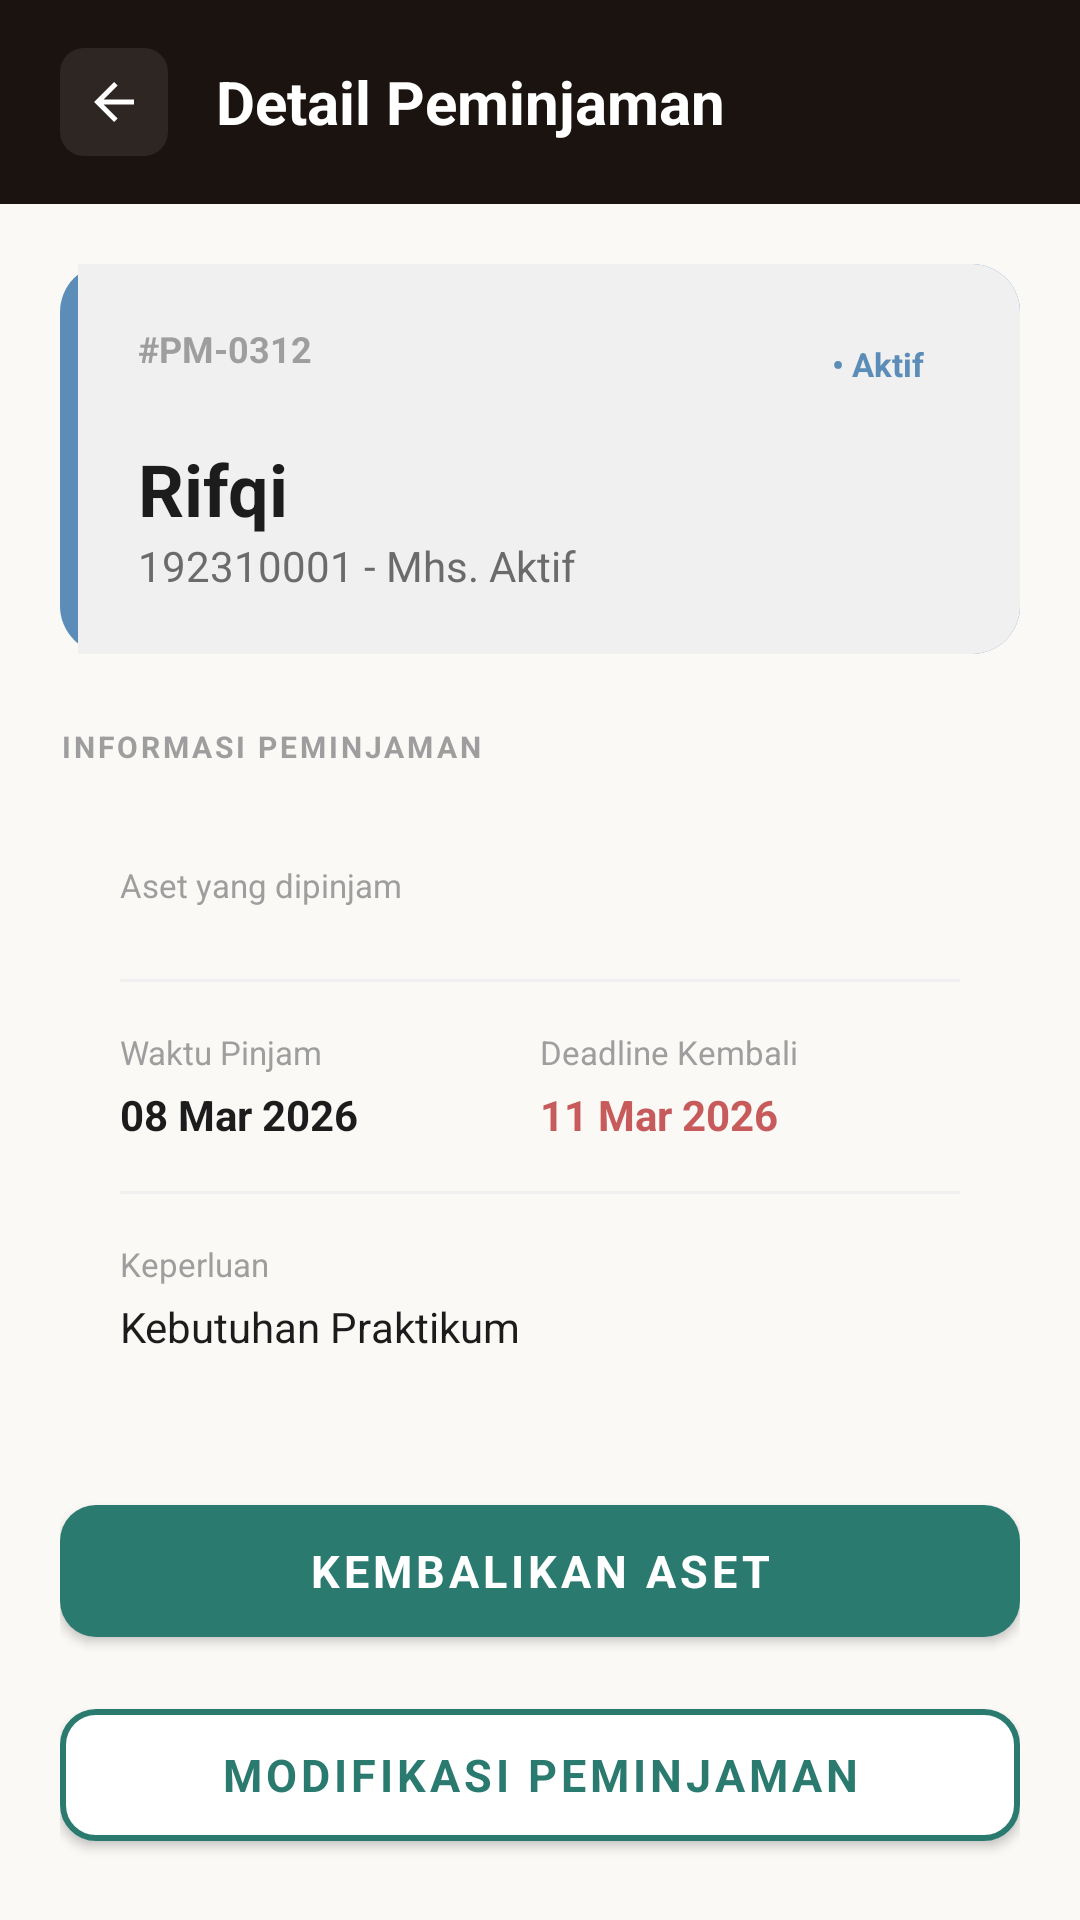

Layout XML and referenced resources for this Android screen:
<!-- AndroidManifest.xml: application theme Theme.AsetPeminjaman -->
<!-- res/layout/activity_detail_peminjaman.xml -->
<?xml version="1.0" encoding="utf-8"?>
<LinearLayout
    xmlns:android="http://schemas.android.com/apk/res/android"
    xmlns:app="http://schemas.android.com/apk/res-auto"
    android:layout_width="match_parent"
    android:layout_height="match_parent"
    android:orientation="vertical"
    android:background="#FAF9F6">

    
    <LinearLayout
        android:layout_width="match_parent"
        android:layout_height="wrap_content"
        android:background="#1A130F"
        android:paddingHorizontal="20dp"
        android:paddingVertical="16dp"
        android:orientation="horizontal"
        android:gravity="center_vertical">

        <LinearLayout
            android:id="@+id/btnBack"
            android:layout_width="36dp"
            android:layout_height="36dp"
            android:background="@drawable/bg_header_icon"
            android:gravity="center"
            android:clickable="true"
            android:focusable="true">
            <ImageView
                android:layout_width="20dp"
                android:layout_height="20dp"
                android:src="@drawable/abc_ic_ab_back_material"
                app:tint="#FFFFFF" />
        </LinearLayout>

        <TextView
            android:layout_width="0dp"
            android:layout_height="wrap_content"
            android:layout_weight="1"
            android:layout_marginStart="16dp"
            android:text="Detail Peminjaman"
            android:textColor="#FFFFFF"
            android:textSize="20sp"
            android:textStyle="bold" />
    </LinearLayout>

    <ScrollView
        android:layout_width="match_parent"
        android:layout_height="match_parent"
        android:scrollbars="none">

        <LinearLayout
            android:layout_width="match_parent"
            android:layout_height="wrap_content"
            android:orientation="vertical"
            android:padding="20dp">

            
            <LinearLayout
                android:id="@+id/statusBannerRoot"
                android:layout_width="match_parent"
                android:layout_height="wrap_content"
                android:background="@drawable/bg_approve_card_normal"
                android:orientation="vertical"
                android:paddingStart="6dp"
                android:layout_marginBottom="24dp">

                <LinearLayout
                    android:layout_width="match_parent"
                    android:layout_height="wrap_content"
                    android:orientation="vertical"
                    android:padding="20dp">

                    <RelativeLayout
                        android:layout_width="match_parent"
                        android:layout_height="wrap_content"
                        android:layout_marginBottom="12dp">
                        <TextView
                            android:id="@+id/tvIdPeminjaman"
                            android:layout_width="wrap_content"
                            android:layout_height="wrap_content"
                            android:text="#PM-0312"
                            android:textColor="@color/text_hint"
                            android:textSize="12sp"
                            android:textStyle="bold" />
                        <TextView
                            android:id="@+id/tvStatusBanner"
                            android:layout_width="wrap_content"
                            android:layout_height="wrap_content"
                            android:layout_alignParentEnd="true"
                            android:background="@drawable/bg_badge_rounded"
                            android:backgroundTint="#D7E5F0"
                            android:paddingHorizontal="12dp"
                            android:paddingVertical="6dp"
                            android:text="• Aktif"
                            android:textColor="@color/kpi_blue"
                            android:textSize="11sp"
                            android:textStyle="bold" />
                    </RelativeLayout>

                    <TextView
                        android:id="@+id/tvNama"
                        android:layout_width="wrap_content"
                        android:layout_height="wrap_content"
                        android:text="Rifqi"
                        android:textColor="#1C1C1C"
                        android:textSize="24sp"
                        android:textStyle="bold" />
                    <TextView
                        android:id="@+id/tvNim"
                        android:layout_width="wrap_content"
                        android:layout_height="wrap_content"
                        android:text="192310001 - Mhs. Aktif"
                        android:textColor="@color/text_secondary"
                        android:textSize="14sp" />
                </LinearLayout>
            </LinearLayout>

            
            <TextView
                android:layout_width="wrap_content"
                android:layout_height="wrap_content"
                android:text="INFORMASI PEMINJAMAN"
                android:textColor="@color/text_hint"
                android:textSize="10sp"
                android:textStyle="bold"
                android:letterSpacing="0.1"
                android:layout_marginBottom="12dp" />

            <LinearLayout
                android:layout_width="match_parent"
                android:layout_height="wrap_content"
                android:background="@drawable/bg_card_white_rounded"
                android:orientation="vertical"
                android:padding="20dp"
                android:elevation="2dp"
                android:layout_marginBottom="24dp">

                
                <TextView
                    android:layout_width="wrap_content"
                    android:layout_height="wrap_content"
                    android:text="Aset yang dipinjam"
                    android:textColor="@color/text_hint"
                    android:textSize="11sp" />
                <LinearLayout
                    android:id="@+id/containerItems"
                    android:layout_width="match_parent"
                    android:layout_height="wrap_content"
                    android:orientation="vertical"
                    android:layout_marginTop="8dp"
                    android:layout_marginBottom="16dp" />

                <View android:layout_width="match_parent" android:layout_height="1dp" android:background="#F0F0F0" android:layout_marginBottom="16dp" />

                
                <GridLayout
                    android:layout_width="match_parent"
                    android:layout_height="wrap_content"
                    android:columnCount="2">
                    <LinearLayout android:layout_width="0dp" android:layout_height="wrap_content" android:layout_columnWeight="1" android:orientation="vertical">
                        <TextView android:layout_width="wrap_content" android:layout_height="wrap_content" android:text="Waktu Pinjam" android:textColor="@color/text_hint" android:textSize="11sp" />
                        <TextView android:id="@+id/tvWaktuPinjam" android:layout_width="wrap_content" android:layout_height="wrap_content" android:text="08 Mar 2026" android:textColor="#1C1C1C" android:textSize="14sp" android:textStyle="bold" android:layout_marginTop="4dp" />
                    </LinearLayout>
                    <LinearLayout android:layout_width="0dp" android:layout_height="wrap_content" android:layout_columnWeight="1" android:orientation="vertical">
                        <TextView android:layout_width="wrap_content" android:layout_height="wrap_content" android:text="Deadline Kembali" android:textColor="@color/text_hint" android:textSize="11sp" />
                        <TextView android:id="@+id/tvWaktuKembali" android:layout_width="wrap_content" android:layout_height="wrap_content" android:text="11 Mar 2026" android:textColor="#C75B5B" android:textSize="14sp" android:textStyle="bold" android:layout_marginTop="4dp" />
                    </LinearLayout>
                </GridLayout>

                <LinearLayout
                    android:id="@+id/labelTanggalAktual"
                    android:layout_width="match_parent"
                    android:layout_height="wrap_content"
                    android:orientation="vertical"
                    android:layout_marginTop="16dp"
                    android:visibility="gone">
                    <View android:layout_width="match_parent" android:layout_height="1dp" android:background="#F0F0F0" android:layout_marginBottom="16dp" />
                    <TextView android:layout_width="wrap_content" android:layout_height="wrap_content" android:text="Tanggal Aktual Kembali" android:textColor="@color/text_hint" android:textSize="11sp" />
                    <TextView android:id="@+id/tvTanggalAktual" android:layout_width="wrap_content" android:layout_height="wrap_content" android:text="-" android:textColor="@color/kpi_green" android:textSize="14sp" android:textStyle="bold" android:layout_marginTop="4dp" />
                </LinearLayout>

                <View android:layout_width="match_parent" android:layout_height="1dp" android:background="#F0F0F0" android:layout_marginTop="16dp" android:layout_marginBottom="16dp" />

                
                <TextView android:layout_width="wrap_content" android:layout_height="wrap_content" android:text="Keperluan" android:textColor="@color/text_hint" android:textSize="11sp" />
                <TextView android:id="@+id/tvKeperluan" android:layout_width="wrap_content" android:layout_height="wrap_content" android:text="Kebutuhan Praktikum" android:textColor="#1C1C1C" android:textSize="14sp" android:layout_marginTop="4dp" />

            </LinearLayout>

            
            <com.google.android.material.button.MaterialButton
                android:id="@+id/btnKembalikan"
                android:layout_width="match_parent"
                android:layout_height="56dp"
                android:text="Kembalikan Aset"
                android:textColor="#FFFFFF"
                android:textStyle="bold"
                android:textSize="15sp"
                app:cornerRadius="12dp"
                app:backgroundTint="@color/primary"
                android:elevation="4dp"
                android:layout_marginBottom="12dp" />

            <com.google.android.material.button.MaterialButton
                android:id="@+id/btnModif"
                android:layout_width="match_parent"
                android:layout_height="56dp"
                android:text="Modifikasi Peminjaman"
                android:textColor="@color/primary"
                android:textSize="15sp"
                android:textStyle="bold"
                app:cornerRadius="12dp"
                app:strokeColor="@color/primary"
                app:strokeWidth="2dp"
                app:backgroundTint="#FFFFFF"
                android:elevation="0dp"
                android:layout_marginBottom="40dp" />

        </LinearLayout>
    </ScrollView>
</LinearLayout>
<!-- resources referenced by this layout -->
<resources>
  <color name="kpi_blue">#5B8DB8</color>
  <color name="kpi_green">#2B7A6F</color>
  <color name="primary">#2B7A6F</color>
  <color name="text_hint">#9E9E9E</color>
  <color name="text_secondary">#6B6B6B</color>
  <!-- drawable bg_approve_card_normal (drawable) -->
  <?xml version="1.0" encoding="utf-8"?>
  <layer-list xmlns:android="http://schemas.android.com/apk/res/android">
      <item>
          <shape android:shape="rectangle">
              <solid android:color="@color/kpi_blue" />
              <corners android:radius="16dp" />
          </shape>
      </item>
      <item android:left="6dp">
          <shape android:shape="rectangle">
              <solid android:color="#F0F0F0" />
              <corners android:topRightRadius="16dp" android:bottomRightRadius="16dp" />
          </shape>
      </item>
  </layer-list>
  <!-- drawable bg_header_icon (drawable) -->
  <?xml version="1.0" encoding="utf-8"?>
  <shape xmlns:android="http://schemas.android.com/apk/res/android">
      <solid android:color="#2D2622" />
      <corners android:radius="8dp" />
  </shape>
  <style name="Theme.AsetPeminjaman" parent="Theme.MaterialComponents.Light.NoActionBar">
          <item name="colorPrimary">@color/primary</item>
          <item name="colorPrimaryDark">@color/header_dark</item>
          <item name="colorAccent">@color/accent_teal</item>
          <item name="android:windowBackground">@color/background_cream</item>
          <item name="android:statusBarColor">@color/header_dark</item>
          <item name="android:fontFamily">sans-serif</item>
          <item name="bottomNavigationStyle">@style/CustomBottomNavigation</item>
      </style>
  <color name="header_dark">#1C1C1C</color>
  <color name="accent_teal">#2B7A6F</color>
  <color name="background_cream">#F8F6F1</color>
  <style name="CustomBottomNavigation" parent="Widget.MaterialComponents.BottomNavigationView">
          <item name="itemIconTint">@color/nav_item_color</item>
          <item name="itemTextColor">@color/nav_item_color</item>
          <item name="itemRippleColor">@color/primary_light</item>
          <item name="backgroundTint">#FFFFFF</item>
          <item name="labelVisibilityMode">labeled</item>
      </style>
  <color name="primary_light">#D6EAE8</color>
</resources>
